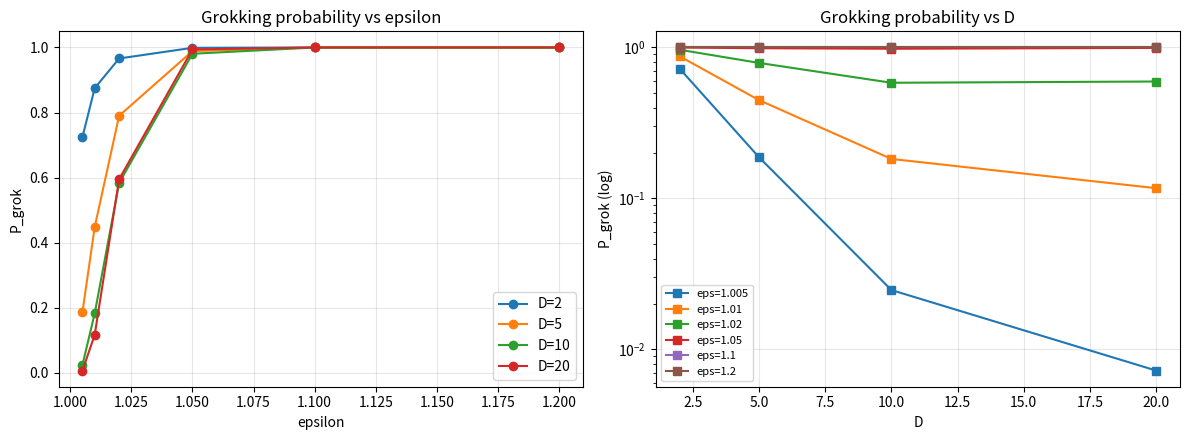

Reproduce this figure in Python. (Note: this script raises an exception after producing the figure.)
import numpy as np
import json
import matplotlib
matplotlib.use('Agg')
import matplotlib.pyplot as plt

np.random.seed(12345)

LAMBDA2 = 0.1
N_HALF = 10          # N positive and N negative samples (N=10 per class)
N_DATASETS = 4000    # Monte-Carlo datasets per (D, eps)
DS = [2, 5, 10, 20]
EPSS = [1.005, 1.01, 1.02, 1.05, 1.1, 1.2]

def sample_half_ball(D, n, positive, rng):
    # uniform in D-dim unit ball, conditioned on sign(x1)
    g = rng.standard_normal((n, D))
    r = rng.random(n) ** (1.0 / D)
    x = g / np.linalg.norm(g, axis=1, keepdims=True) * r[:, None]
    if positive:
        x[:, 0] = np.abs(x[:, 0])
    else:
        x[:, 0] = -np.abs(x[:, 0])
    return x

def dataset_stats(D, rng):
    xp = sample_half_ball(D, N_HALF, True, rng)
    xn = sample_half_ball(D, N_HALF, False, rng)
    X = np.vstack([xp, xn])
    y = np.concatenate([np.ones(N_HALF), -np.ones(N_HALF)])
    m = 2 * N_HALF
    xbar1 = np.mean(y * X[:, 0])
    xbarj = np.array([np.mean(y * X[:, j]) for j in range(1, D)])
    x1sq = np.mean(X[:, 0] ** 2)
    x1xj = np.array([np.mean(X[:, 0] * X[:, j]) for j in range(1, D)])
    return xbar1, xbarj, x1sq, x1xj

def grok_condition(D, eps, rng):
    lam_D = 1.0 / (D + 2) + LAMBDA2
    L = lam_D + eps ** 2
    beta = eps / L + eps / (L ** 2 * (D + 2))
    a1 = 1.0 / L - 2 * eps ** 2 / L ** 2
    a2 = -eps / L ** 2
    a3 = 1.0 / lam_D - eps / (lam_D * L)
    a4 = -eps / (lam_D * L)
    xbar1, xbarj, x1sq, x1xj = dataset_stats(D, rng)
    w1 = beta + a1 * xbar1 + a2 * x1sq
    wj = a3 * xbarj + a4 * x1xj
    return (w1 > 0) and ((eps ** 2 - 1) * w1 ** 2 >= np.sum(wj ** 2))

def p_grok(D, eps, n=N_DATASETS):
    rng = np.random.default_rng(1000 + D * 100 + int(eps * 1000))
    cnt = 0
    for _ in range(n):
        if grok_condition(D, eps, rng):
            cnt += 1
    return cnt / n

# ---- main sweep ----
table = {}
for D in DS:
    for eps in EPSS:
        table[(D, eps)] = p_grok(D, eps)

print('P_grok(D, eps) table:')
for D in DS:
    row = ' '.join(f'{table[(D, e)]:.4f}' for e in EPSS)
    print(f'D={D:3d}: {row}')

# ---- verdict logic ----
def verdict(pvals):
    # pvals: list of probabilities at increasing D
    dec_pairs = sum(1 for i in range(len(pvals) - 1) if pvals[i + 1] < pvals[i])
    strictly_dec = all(pvals[i + 1] < pvals[i] for i in range(len(pvals) - 1))
    drop = pvals[0] - pvals[-1]
    return strictly_dec and drop >= 0.2, dec_pairs, drop

# positive control: synthetic clearly decreasing sequence must be detected
ctrl_seq = [0.9, 0.6, 0.3, 0.1]
control_pass, _, _ = verdict(ctrl_seq)
ctrl_seq2 = [0.5, 0.5, 0.5, 0.5]
control_pass2, _, _ = verdict(ctrl_seq2)
control_pass = bool(control_pass and (not control_pass2))

# 1) common-eps analysis: for each eps, count D values in discriminating window
best = None
for eps in EPSS:
    pvals = [table[(D, eps)] for D in DS]
    in_win = [i for i, p in enumerate(pvals) if 0.0 < p < 1.0]
    if len(in_win) >= 3:
        sub = [pvals[i] for i in in_win]
        ok, dec_pairs, drop = verdict(sub)
        if best is None or (ok and not best[0]) or (ok == best[0] and drop > best[2]):
            best = (ok, eps, drop, dec_pairs, pvals, in_win)

# 2) per-D window fallback: pick per D the eps closest to P=0.5 within window
perD_eps = {}
perD_p = {}
for D in DS:
    cands = [(abs(table[(D, e)] - 0.5), e) for e in EPSS if 0.0 < table[(D, e)] < 1.0]
    if cands:
        cands.sort()
        perD_eps[D] = cands[0][1]
        perD_p[D] = table[(D, cands[0][1])]

perD_ok = False
perD_drop = 0.0
if len(perD_p) >= 3:
    ds_sorted = sorted(perD_p)
    pv = [perD_p[d] for d in ds_sorted]
    perD_ok, _, perD_drop = verdict(pv)

if best is not None:
    common_ok, common_eps, common_drop, common_decpairs, common_pvals, common_win = best
else:
    common_ok, common_eps, common_drop, common_decpairs, common_pvals, common_win = False, None, 0.0, 0, [], []

any_window = any(0.0 < table[(D, e)] < 1.0 for D in DS for e in EPSS)

if not control_pass:
    status = 'inconclusive'
    notes = 'Positive control failed: verdict logic buggy.'
elif not any_window:
    status = 'inconclusive'
    notes = 'No eps gave a discriminating window (0<P<1) for any D; N>>1 limit too sharp for this sweep.'
elif common_ok or perD_ok:
    status = 'supported'
    which = 'common eps' if common_ok else 'per-D window'
    notes = f'P_grok strictly decreasing across >=3 D values with drop>=0.2 ({which}).'
else:
    status = 'falsified'
    notes = 'Discriminating window exists but P_grok is not strictly decreasing with drop>=0.2 across >=3 D values.'

# ---- plots ----
fig, axes = plt.subplots(1, 2, figsize=(12, 4.5))
for D in DS:
    axes[0].plot(EPSS, [table[(D, e)] for e in EPSS], 'o-', label=f'D={D}')
axes[0].set_xlabel('epsilon'); axes[0].set_ylabel('P_grok')
axes[0].set_title('Grokking probability vs epsilon')
axes[0].legend(); axes[0].grid(alpha=0.3)
for eps in EPSS:
    axes[1].semilogy(DS, [max(table[(D, eps)], 1e-4) for D in DS], 's-', label=f'eps={eps}')
axes[1].set_xlabel('D'); axes[1].set_ylabel('P_grok (log)')
axes[1].set_title('Grokking probability vs D')
axes[1].legend(fontsize=8); axes[1].grid(alpha=0.3)
plt.tight_layout()
plt.savefig('results/c4/p_grok_sweep.png', dpi=120)

metrics = {
    'control_pass': control_pass,
    'any_discriminating_window': bool(any_window),
    'common_eps_used': common_eps if common_eps is not None else 'none',
    'common_eps_pvals': [round(float(p), 4) for p in common_pvals],
    'common_eps_window_idx': common_win,
    'common_eps_drop': round(float(common_drop), 4),
    'perD_eps': {str(d): perD_eps[d] for d in perD_eps},
    'perD_pvals': {str(d): round(float(perD_p[d]), 4) for d in perD_p},
    'perD_drop': round(float(perD_drop), 4),
}
for D in DS:
    for e in EPSS:
        metrics[f'P_D{D}_eps{e}'] = round(float(table[(D, e)]), 4)

summary = {'claim_id': 'C4', 'status': status, 'metrics': metrics, 'notes': notes}
print('SUMMARY_JSON=' + json.dumps(summary, default=str))
